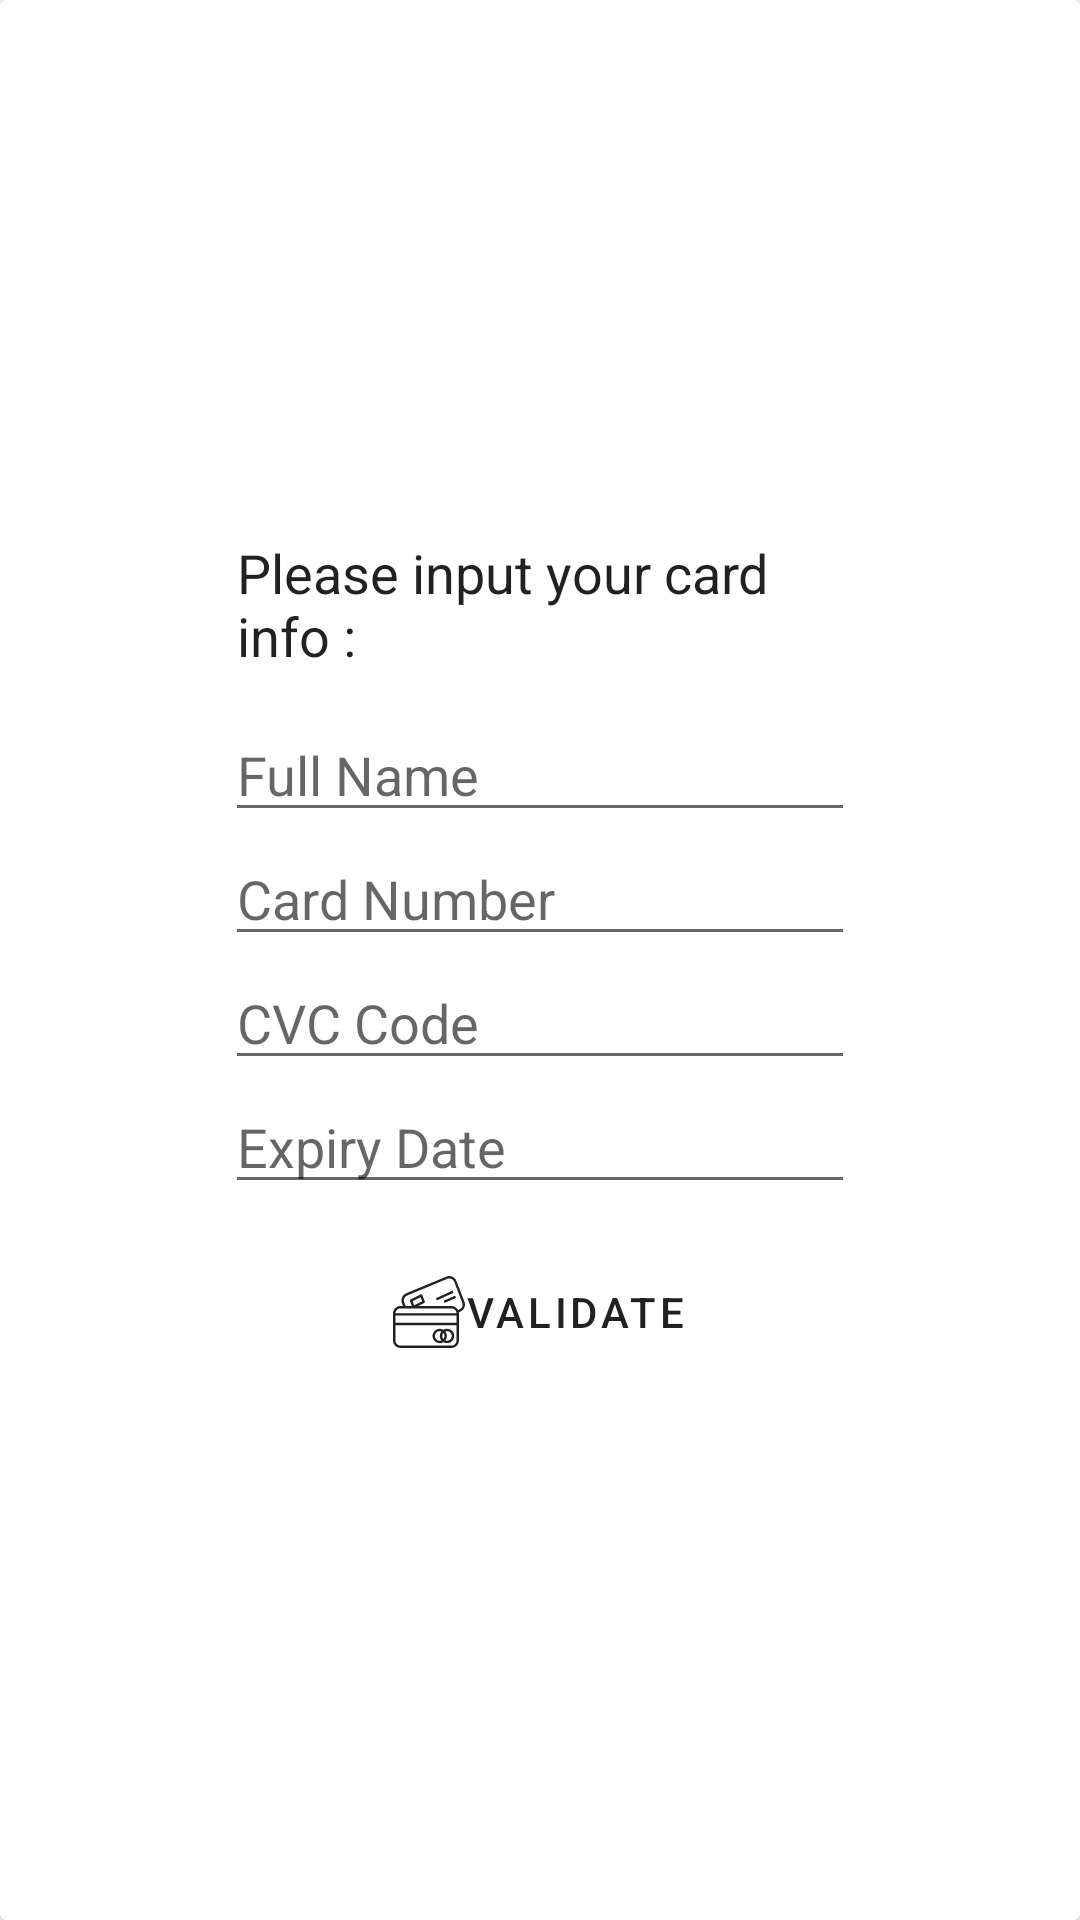

This screen was rendered from an Android layout file. Write that file and the resources it references.
<!-- AndroidManifest.xml: application theme Theme.ModePaiement -->
<!-- res/layout/fragment_card_payment.xml -->
<?xml version="1.0" encoding="utf-8"?>
<androidx.cardview.widget.CardView xmlns:android="http://schemas.android.com/apk/res/android"
    xmlns:tools="http://schemas.android.com/tools"
    android:layout_width="match_parent"
    android:layout_height="match_parent"
    android:gravity="center"
    android:orientation="vertical"
    tools:context=".CardPaymentFragment">

    <LinearLayout
        android:layout_width="match_parent"
        android:layout_height="match_parent"
        android:gravity="center"
        android:padding="24dp"
        style="?android:attr/buttonBarStyle"
        android:orientation="vertical">
        <TextView
            android:layout_width="202dp"
            android:layout_height="wrap_content"
            android:layout_marginBottom="12dp"
            android:textSize="18sp"
            android:text="@string/please_input_your_card_info"
            android:textColor="@color/material_on_background_emphasis_high_type" />

        <EditText
            android:id="@+id/editTextName"
            android:layout_width="wrap_content"
            android:layout_height="wrap_content"
            android:ems="10"
            android:hint="@string/name"
            android:inputType="text" />

        <EditText
            android:id="@+id/editTextCardNumber"
            android:layout_width="wrap_content"
            android:layout_height="wrap_content"
            android:ems="10"
            android:hint="@string/card_number"
            android:inputType="number" />

        <EditText
            android:id="@+id/editTextCVCCode"
            android:layout_width="wrap_content"
            android:layout_height="wrap_content"
            android:ems="10"
            android:hint="@string/cvc_code"
            android:inputType="number" />

        <EditText
            android:id="@+id/editTextExpiryDate"
            android:layout_width="wrap_content"
            android:layout_height="wrap_content"
            android:ems="10"
            android:hint="@string/expiry_date"
            android:inputType="date" />

        <Button
            android:id="@+id/buttonSendCardInfo"
            android:layout_width="wrap_content"
            android:layout_height="wrap_content"
            android:layout_marginTop="12dp"
            android:drawableLeft="@drawable/ic_credit_card"
            android:drawableTint="@color/material_on_background_emphasis_high_type"
            android:text="@string/validate"
            android:textColor="@color/material_on_background_emphasis_high_type"
            style="?android:attr/buttonBarButtonStyle" />
    </LinearLayout>

</androidx.cardview.widget.CardView>
<!-- resources referenced by this layout -->
<resources>
  <!-- drawable ic_credit_card: vector/xml drawable (drawable, 2583 chars, omitted) -->
  <string name="card_number">Card Number</string>
  <string name="cvc_code">CVC Code</string>
  <string name="expiry_date">Expiry Date</string>
  <string name="name">Full Name</string>
  <string name="please_input_your_card_info">Please input your card info :</string>
  <string name="validate">Validate</string>
  <style name="Theme.ModePaiement" parent="Theme.MaterialComponents.DayNight.DarkActionBar">
          
          <item name="colorPrimary">@color/purple_500</item>
          <item name="colorPrimaryVariant">@color/purple_700</item>
          <item name="colorOnPrimary">@color/white</item>
          
          <item name="colorSecondary">@color/teal_200</item>
          <item name="colorSecondaryVariant">@color/teal_700</item>
          <item name="colorOnSecondary">@color/black</item>
          
          <item name="android:statusBarColor" tools:targetApi="l">?attr/colorPrimaryVariant</item>
          
      </style>
  <!-- not gathered from this repository: default colours our renderer supplied (Android Studio template values) -->
  <color name="purple_500">#FF6200EE</color>
  <color name="purple_700">#FF3700B3</color>
  <color name="teal_200">#FF03DAC5</color>
  <color name="teal_700">#FF018786</color>
  <color name="black">#FF000000</color>
  <color name="white">#FFFFFFFF</color>
</resources>
